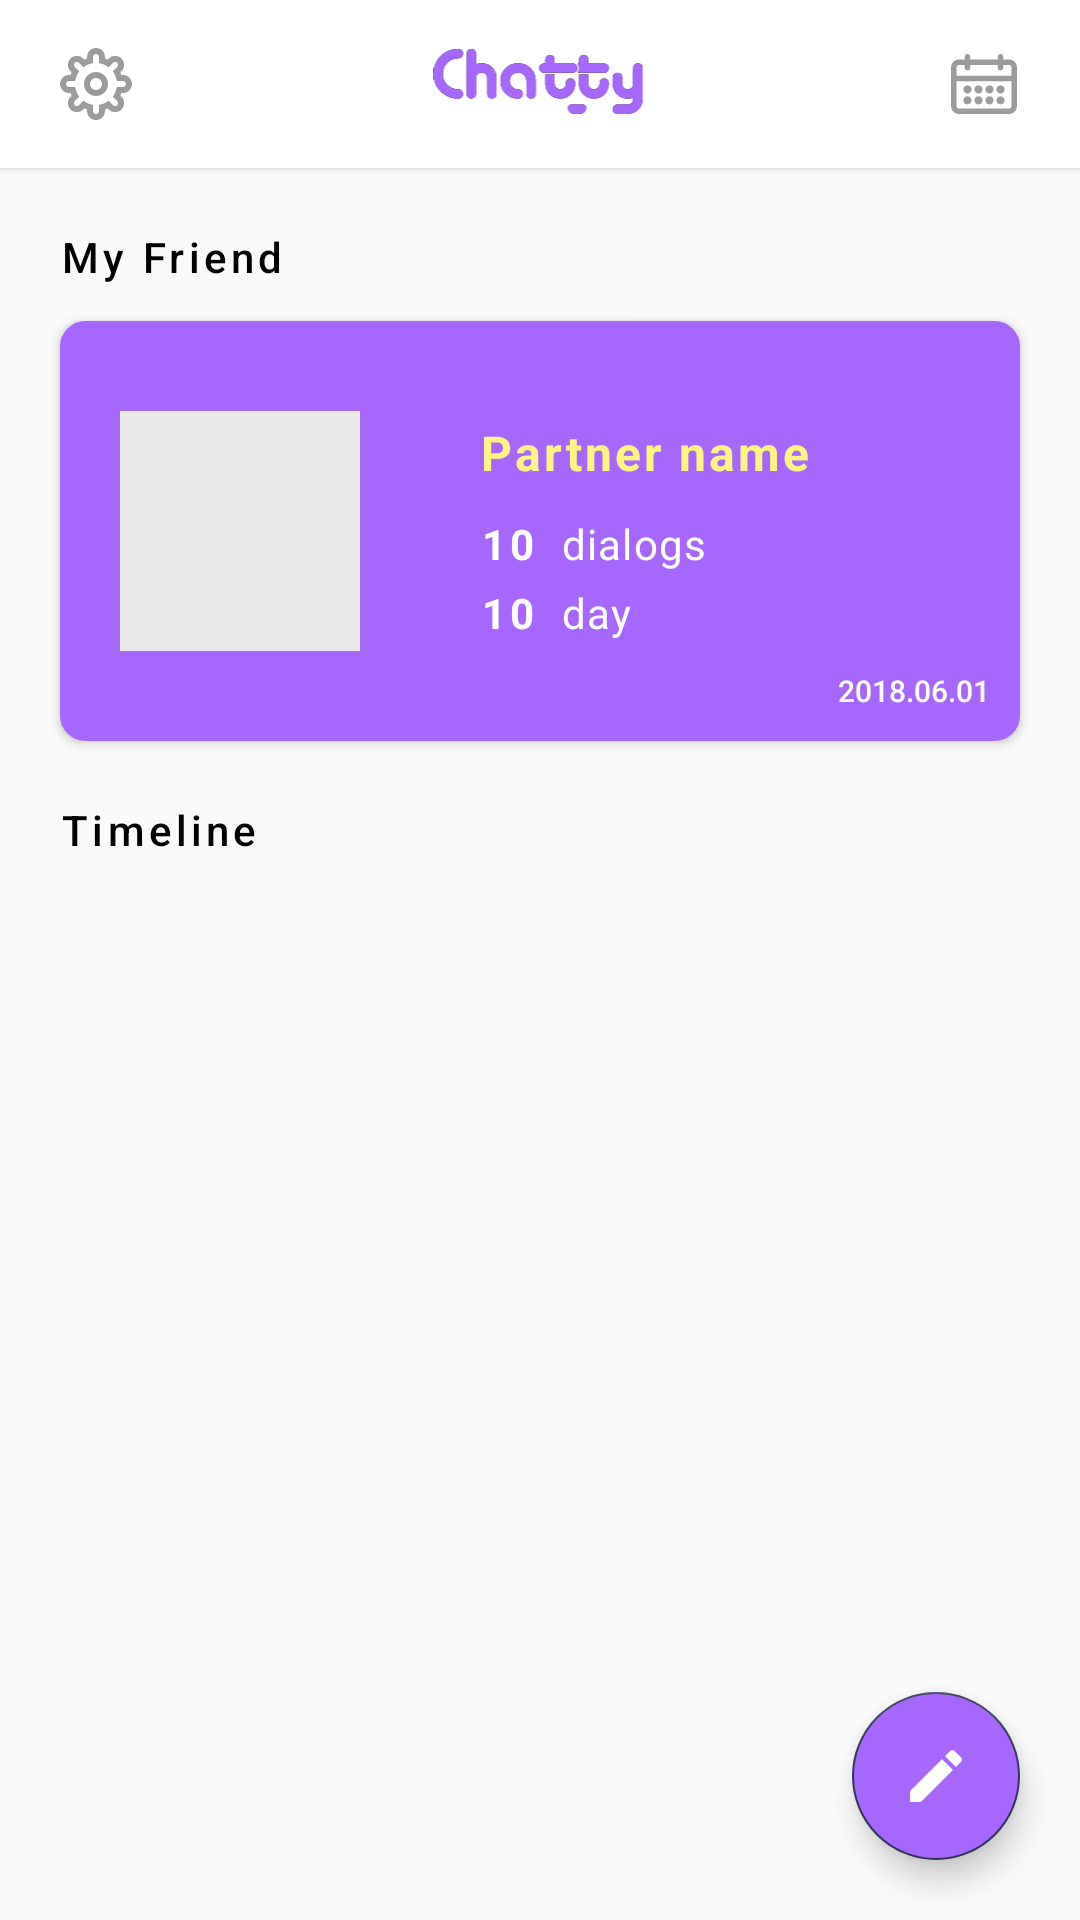

Produce the Android XML layout that renders to this screen, including the resource entries it uses.
<!-- AndroidManifest.xml: application theme AppTheme -->
<!-- res/layout/activity_main.xml -->
<?xml version="1.0" encoding="utf-8"?>
<android.support.constraint.ConstraintLayout
  android:layout_height="match_parent"
  android:layout_width="match_parent"
  android:orientation="vertical"
  tools:context=".view.main.MainActivity"
  xmlns:android="http://schemas.android.com/apk/res/android"
  xmlns:app="http://schemas.android.com/apk/res-auto"
  xmlns:tools="http://schemas.android.com/tools">
  <include
    android:id="@+id/item_main_header"
    android:layout_height="@dimen/SIZE_56"
    android:layout_width="0dp"
    app:layout_constraintEnd_toEndOf="parent"
    app:layout_constraintStart_toStartOf="parent"
    app:layout_constraintTop_toTopOf="parent"
    layout="@layout/item_main_header"/>
  <TextView
    android:id="@+id/main_textView_mypartner"
    android:fontFamily="sans-serif-medium"
    android:layout_height="wrap_content"
    android:layout_marginStart="@dimen/SIZE_20"
    android:layout_marginTop="@dimen/SIZE_20"
    android:layout_width="wrap_content"
    android:text="@string/main_text_Mypartner"
    android:textColor="@color/black0"
    android:textSize="@dimen/text_size_14sp"
    android:textStyle="normal"
    android:letterSpacing="0.1"
    app:layout_constraintStart_toStartOf="parent"
    app:layout_constraintTop_toBottomOf="@id/item_main_header"/>
  <include
    android:id="@+id/item_my_partner"
    android:layout_height="@dimen/SIZE_140"
    android:layout_marginEnd="@dimen/SIZE_20"
    android:layout_marginStart="@dimen/SIZE_20"
    android:layout_marginTop="@dimen/SIZE_12"
    android:layout_width="@dimen/match_constraint"
    app:layout_constraintEnd_toEndOf="parent"
    app:layout_constraintStart_toStartOf="parent"
    app:layout_constraintTop_toBottomOf="@id/main_textView_mypartner"
    layout="@layout/item_my_partner"/>
  <TextView
    android:id="@+id/main_textView_Timeline"
    android:fontFamily="sans-serif-medium"
    android:layout_height="wrap_content"
    android:layout_marginStart="@dimen/SIZE_20"
    android:layout_marginTop="@dimen/SIZE_20"
    android:layout_marginBottom="@dimen/SIZE_12"
    android:layout_width="wrap_content"
    android:letterSpacing="0.1"
    android:text="Timeline"
    android:textColor="@color/black0"
    android:textSize="@dimen/text_size_14sp"
    android:textStyle="normal"
    app:layout_constraintStart_toStartOf="parent"
    app:layout_constraintTop_toBottomOf="@id/item_my_partner"/>
  <android.support.v7.widget.RecyclerView
    android:id="@+id/recyclerView_timeline"
    android:layout_height="@dimen/match_constraint"
    android:layout_weight="@dimen/fragment_timeline_recyclerview_timeline_layout_weight"
    android:layout_width="@dimen/match_constraint"
    app:layout_constraintBottom_toBottomOf="parent"
    app:layout_constraintEnd_toEndOf="parent"
    app:layout_constraintStart_toStartOf="parent"
    app:layout_constraintTop_toBottomOf="@id/main_textView_Timeline"/>
  <android.support.design.widget.FloatingActionButton
    android:backgroundTint="@color/main_purple"
    android:id="@+id/btn_start_chatting"
    android:layout_height="@dimen/SIZE_56"
    android:layout_marginBottom="@dimen/SIZE_20"
    android:layout_marginEnd="@dimen/SIZE_20"
    android:layout_width="@dimen/SIZE_56"
    android:scaleType="fitXY"
    android:src="@drawable/ic_icon_write"
    app:layout_constraintBottom_toBottomOf="parent"
    app:layout_constraintEnd_toEndOf="parent"/>
</android.support.constraint.ConstraintLayout>
<!-- res/layout/item_main_header.xml (included above) -->
<?xml version="1.0" encoding="utf-8"?>
<android.support.constraint.ConstraintLayout
  android:background="@color/white5"
  android:elevation="@dimen/SIZE_2"
  android:layout_height="@dimen/SIZE_56"
  android:layout_width="match_parent"
  xmlns:android="http://schemas.android.com/apk/res/android"
  xmlns:app="http://schemas.android.com/apk/res-auto">
  <ImageButton
    android:background="@color/white5"
    android:id="@+id/btn_main_header_setting"
    android:layout_height="@dimen/SIZE_24"
    android:layout_marginStart="@dimen/SIZE_20"
    android:layout_width="@dimen/SIZE_24"
    app:layout_constraintBottom_toBottomOf="parent"
    app:layout_constraintEnd_toStartOf="@+id/imageView_main_header_chatty"
    app:layout_constraintHorizontal_bias="0"
    app:layout_constraintStart_toStartOf="parent"
    app:layout_constraintTop_toTopOf="parent"
    app:layout_constraintVertical_bias="0.5"
    app:srcCompat="@drawable/ic_icon_settings"/>
  <ImageButton
    android:background="@color/white5"
    android:id="@+id/btn_main_header_calendar"
    android:layout_height="@dimen/SIZE_24"
    android:layout_marginEnd="@dimen/SIZE_20"
    android:layout_width="@dimen/SIZE_24"
    app:layout_constraintBottom_toBottomOf="parent"
    app:layout_constraintEnd_toEndOf="parent"
    app:layout_constraintHorizontal_bias="1"
    app:layout_constraintStart_toEndOf="@+id/imageView_main_header_chatty"
    app:layout_constraintTop_toTopOf="parent"
    app:layout_constraintVertical_bias="0.5"
    app:srcCompat="@drawable/ic_icon_calendar"/>
  <ImageView
    android:background="@color/white5"
    android:id="@+id/imageView_main_header_chatty"
    android:layout_height="@dimen/SIZE_24"
    android:layout_width="@dimen/SIZE_140"
    app:layout_constraintBottom_toBottomOf="parent"
    app:layout_constraintEnd_toEndOf="parent"
    app:layout_constraintHorizontal_bias="0.5"
    app:layout_constraintStart_toStartOf="parent"
    app:layout_constraintTop_toTopOf="parent"
    app:layout_constraintVertical_bias="0.5"
    app:srcCompat="@drawable/ic_chatty_main_header"/>
</android.support.constraint.ConstraintLayout>
<!-- res/layout/item_my_partner.xml (included above) -->
<?xml version="1.0" encoding="utf-8"?>
<android.support.constraint.ConstraintLayout
  android:background="@drawable/layout_circle"
  android:elevation="@dimen/SIZE_2"
  android:layout_height="110dp"
  android:layout_marginEnd="@dimen/SIZE_20"
  android:layout_marginStart="@dimen/SIZE_20"
  android:layout_width="match_parent"
  xmlns:android="http://schemas.android.com/apk/res/android"
  xmlns:app="http://schemas.android.com/apk/res-auto">
  <ImageView
    android:foreground="@drawable/layout_circle_profile_main"
    android:id="@+id/profile_avatar_img"
    android:scaleType="centerCrop"
    android:src="@color/gray1"
    android:layout_height="@dimen/SIZE_80"
    android:layout_marginStart="@dimen/SIZE_20"
    android:layout_width="@dimen/SIZE_80"
    app:layout_constraintBottom_toBottomOf="parent"
    app:layout_constraintStart_toStartOf="parent"
    app:layout_constraintTop_toTopOf="parent"/>
  <TextView
    android:ellipsize="end"
    android:fontFamily="sans-serif"
    android:id="@+id/partner_name"
    android:layout_height="wrap_content"
    android:layout_marginStart="@dimen/SIZE_40"
    android:layout_marginTop="@dimen/SIZE_3"
    android:layout_width="@dimen/match_constraint"
    android:letterSpacing="0.06"
    android:maxLines="1"
    android:paddingEnd="@dimen/size_10dp"
    android:text="Partner name"
    android:textColor="@color/Yellow"
    android:textSize="@dimen/text_size_16sp"
    android:textStyle="bold"
    app:layout_constraintBottom_toTopOf="@+id/dialog_count"
    app:layout_constraintEnd_toEndOf="parent"
    app:layout_constraintHorizontal_bias="0"
    app:layout_constraintStart_toEndOf="@id/profile_avatar_img"
    app:layout_constraintTop_toTopOf="@id/profile_avatar_img"/>
  <TextView
    android:fontFamily="sans-serif"
    android:id="@+id/dialog_count"
    android:layout_marginTop="@dimen/SIZE_10"
    android:layout_height="wrap_content"
    android:layout_width="wrap_content"
    android:letterSpacing="0.1"
    android:text="10"
    android:textColor="@color/white5"
    android:textSize="@dimen/text_size_14sp"
    android:textStyle="bold"
    app:layout_constraintStart_toStartOf="@id/partner_name"
    app:layout_constraintTop_toBottomOf="@id/partner_name"/>
  <TextView
    android:fontFamily="sans-serif"
    android:id="@+id/dialog_count_label"
    android:layout_height="wrap_content"
    android:layout_marginStart="@dimen/size_8dp"
    android:layout_width="wrap_content"
    android:letterSpacing="0.03"
    android:text="@string/text_dialogs"
    android:textColor="@color/white5"
    android:textSize="@dimen/text_size_14sp"
    app:layout_constraintBottom_toBottomOf="@id/dialog_count"
    app:layout_constraintStart_toEndOf="@id/dialog_count"
    app:layout_constraintTop_toTopOf="@id/dialog_count"/>
  <TextView
    android:fontFamily="sans-serif"
    android:id="@+id/day_count"
    android:layout_height="wrap_content"
    android:layout_marginTop="@dimen/SIZE_4"
    android:layout_width="wrap_content"
    android:letterSpacing="0.1"
    android:text="10"
    android:textColor="@color/white5"
    android:textSize="@dimen/text_size_14sp"
    android:textStyle="bold"
    app:layout_constraintStart_toStartOf="@id/partner_name"
    app:layout_constraintTop_toBottomOf="@id/dialog_count_label"/>
  <TextView
    android:fontFamily="sans-serif"
    android:id="@+id/day_count_label"
    android:layout_height="@dimen/size_19dp"
    android:layout_marginStart="@dimen/size_8dp"
    android:layout_width="wrap_content"
    android:letterSpacing="0.03"
    android:text="@string/text_day"
    android:textColor="@color/white5"
    android:textSize="@dimen/text_size_14sp"
    app:layout_constraintBottom_toBottomOf="@id/day_count"
    app:layout_constraintStart_toEndOf="@id/day_count"
    app:layout_constraintTop_toTopOf="@id/day_count"/>
  <TextView
    android:fontFamily="sans-serif-medium"
    android:id="@+id/current_date"
    android:layout_height="wrap_content"
    android:layout_margin="@dimen/size_10dp"
    android:layout_width="wrap_content"
    android:text="2018.06.01"
    android:textColor="@color/white5"
    android:textSize="@dimen/text_size_10sp"
    android:textStyle="normal"
    app:layout_constraintBottom_toBottomOf="parent"
    app:layout_constraintEnd_toEndOf="parent"/>
</android.support.constraint.ConstraintLayout>
<!-- resources referenced by this layout -->
<resources>
  <color name="Yellow">#fff47f</color>
  <color name="black0">#000</color>
  <color name="gray1">#e8e8e8</color>
  <color name="main_purple">#a766fe</color>
  <color name="white5">#fff</color>
  <dimen name="SIZE_10">10dp</dimen>
  <dimen name="SIZE_12">12dp</dimen>
  <dimen name="SIZE_140">140dp</dimen>
  <dimen name="SIZE_2">2dp</dimen>
  <dimen name="SIZE_20">20dp</dimen>
  <dimen name="SIZE_24">24dp</dimen>
  <dimen name="SIZE_3">3dp</dimen>
  <dimen name="SIZE_4">4dp</dimen>
  <dimen name="SIZE_40">40dp</dimen>
  <dimen name="SIZE_56">56dp</dimen>
  <dimen name="SIZE_80">80dp</dimen>
  <dimen name="fragment_timeline_recyclerview_timeline_layout_weight">1</dimen>
  <dimen name="match_constraint">0dp</dimen>
  <dimen name="size_10dp">10dp</dimen>
  <dimen name="size_19dp">19dp</dimen>
  <dimen name="size_8dp">8dp</dimen>
  <dimen name="text_size_10sp">10sp</dimen>
  <dimen name="text_size_14sp">14sp</dimen>
  <dimen name="text_size_16sp">16sp</dimen>
  <!-- drawable ic_chatty_main_header: vector/xml drawable (drawable, 13379 chars, omitted) -->
  <!-- drawable ic_icon_calendar: vector/xml drawable (drawable, 2918 chars, omitted) -->
  <!-- drawable ic_icon_settings: vector/xml drawable (drawable, 2933 chars, omitted) -->
  <!-- drawable ic_icon_write (drawable) -->
  <vector xmlns:android="http://schemas.android.com/apk/res/android"
      android:width="64dp"
      android:height="64dp"
      android:viewportWidth="36"
      android:viewportHeight="36">
    <path
        android:pathData="M5,25.5826L5,31L10.4174,31L26.4024,15.015L20.985,9.5976L5,25.5826ZM30.5774,10.84C31.1409,10.2766 31.1409,9.3592 30.5774,8.7958L27.2042,5.4226C26.6408,4.8591 25.7234,4.8591 25.16,5.4226L22.5163,8.0663L27.9337,13.4837L30.5774,10.84Z"
        android:strokeWidth="1"
        android:fillColor="#FFFFFF"
        android:fillType="nonZero"
        android:strokeColor="#00000000"/>
  </vector>
  <!-- drawable layout_circle (drawable) -->
  <?xml version="1.0" encoding="utf-8"?>
  <shape xmlns:android="http://schemas.android.com/apk/res/android">
    <solid
      android:color="@color/main_purple"
      android:src="@drawable/sample_profile" />
    <stroke
      android:color="@color/main_purple"
      android:src="@drawable/sample_profile" />
    <stroke
      android:color="@color/main_purple"
      android:width="1dp"/>
    <corners android:radius="8dp"/>
    <padding
      android:bottom="0dp"
      android:left="0dp"
      android:right="0dp"
      android:top="0dp"/>
  </shape>
  <!-- drawable layout_circle_profile_main (drawable) -->
  <?xml version="1.0" encoding="utf-8"?>
  <shape xmlns:android="http://schemas.android.com/apk/res/android"
    android:innerRadiusRatio="2"
    android:shape="ring"
    android:thicknessRatio="1"
    android:useLevel="false">
    <gradient
      android:type="radial"
      android:gradientRadius="0dp"
      android:endColor="@color/main_purple" />
    <stroke
      android:width="2dp"
      android:color="@color/white5" />
    <size
      android:height="50dp"
      android:width="50dp" />
  </shape>
  <string name="main_text_Mypartner">My Friend</string>
  <string name="text_day">day</string>
  <string name="text_dialogs">dialogs</string>
  <style name="AppTheme" parent="Theme.AppCompat.Light.NoActionBar">
      
      <item name="colorPrimary">@color/main_purple</item>
      <item name="colorPrimaryDark">@color/colorPrimaryDark</item>
      <item name="colorAccent">@color/colorAccent</item>
      <item name="android:colorControlNormal">@color/gray2</item>
      <item name="android:colorControlActivated">@color/main_purple</item>
    </style>
  <color name="colorPrimaryDark">#303F9F</color>
  <color name="colorAccent">#313759</color>
  <color name="gray2">#868686</color>
</resources>
